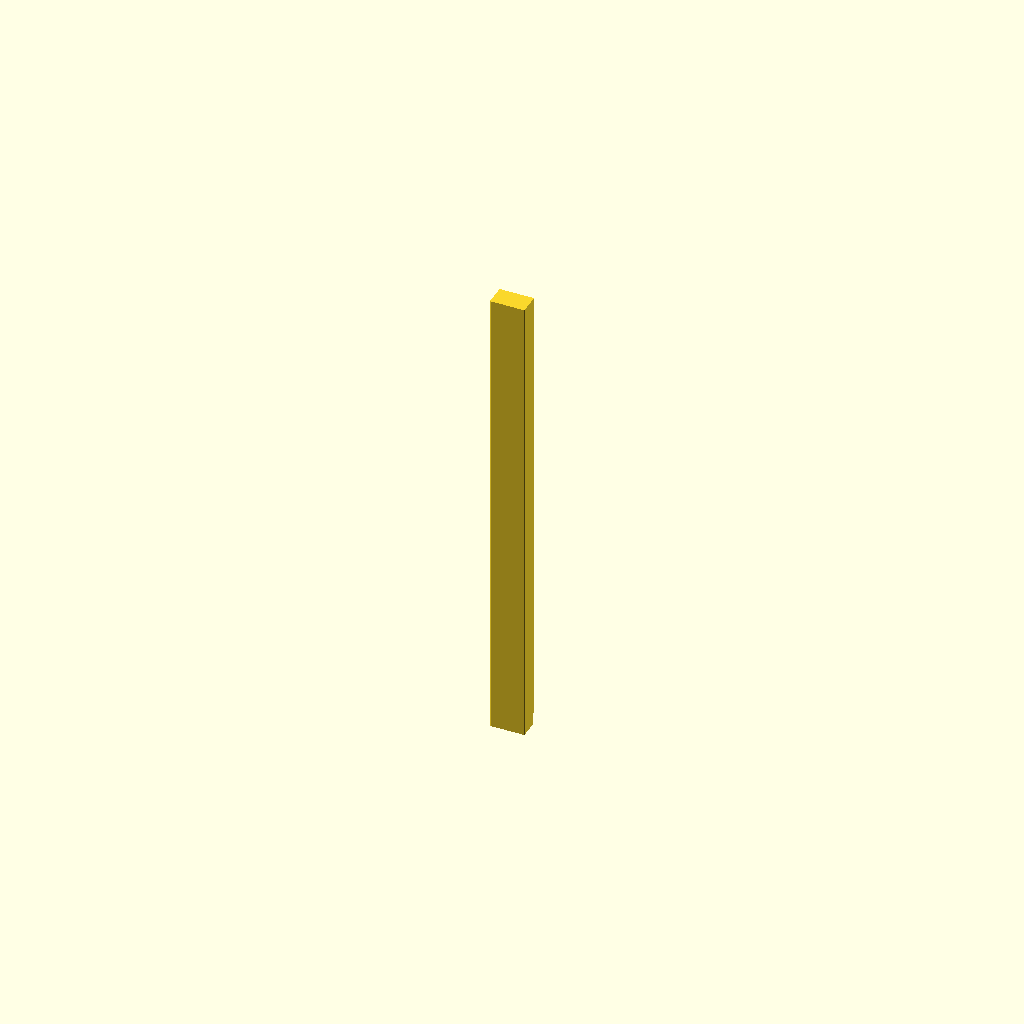
Cell 1: rendered with the file's own defaults.
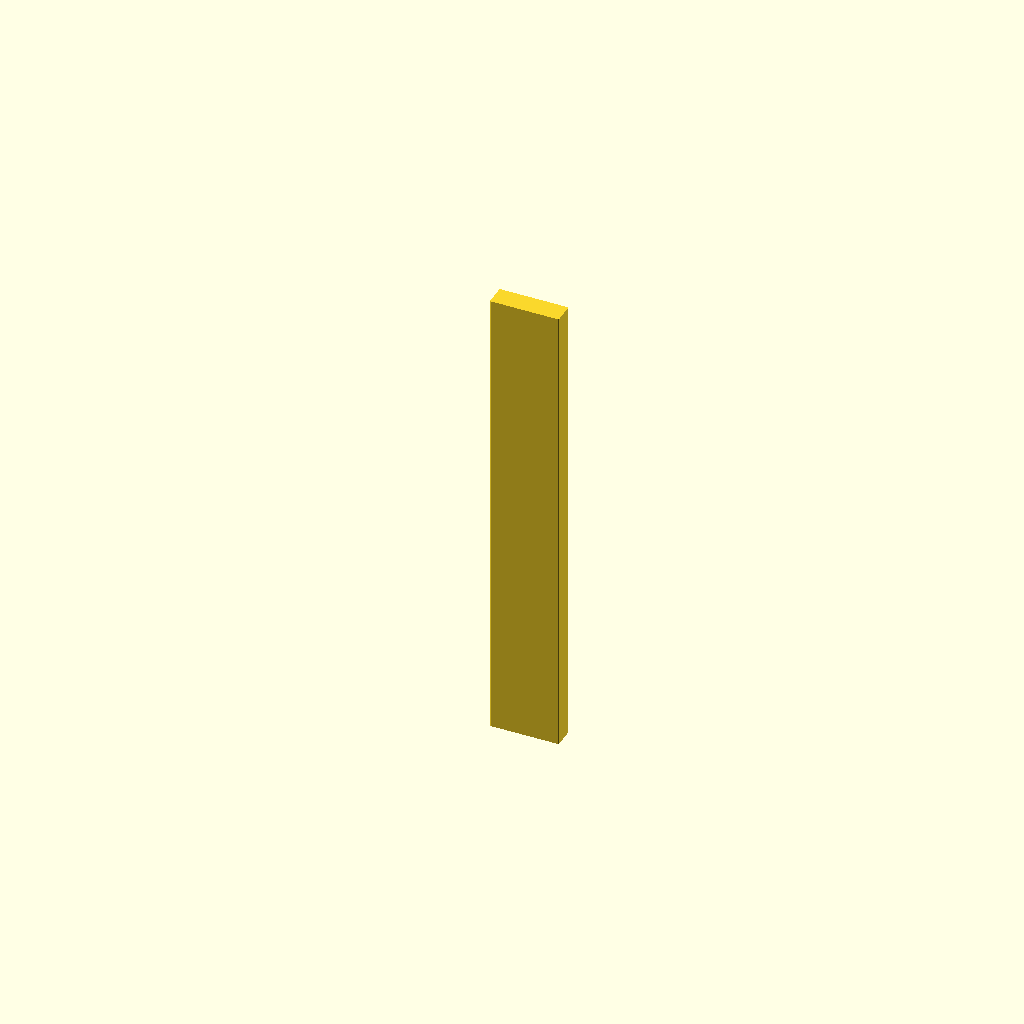
Cell 2 — bar_width set to 88, the other parameters unchanged.
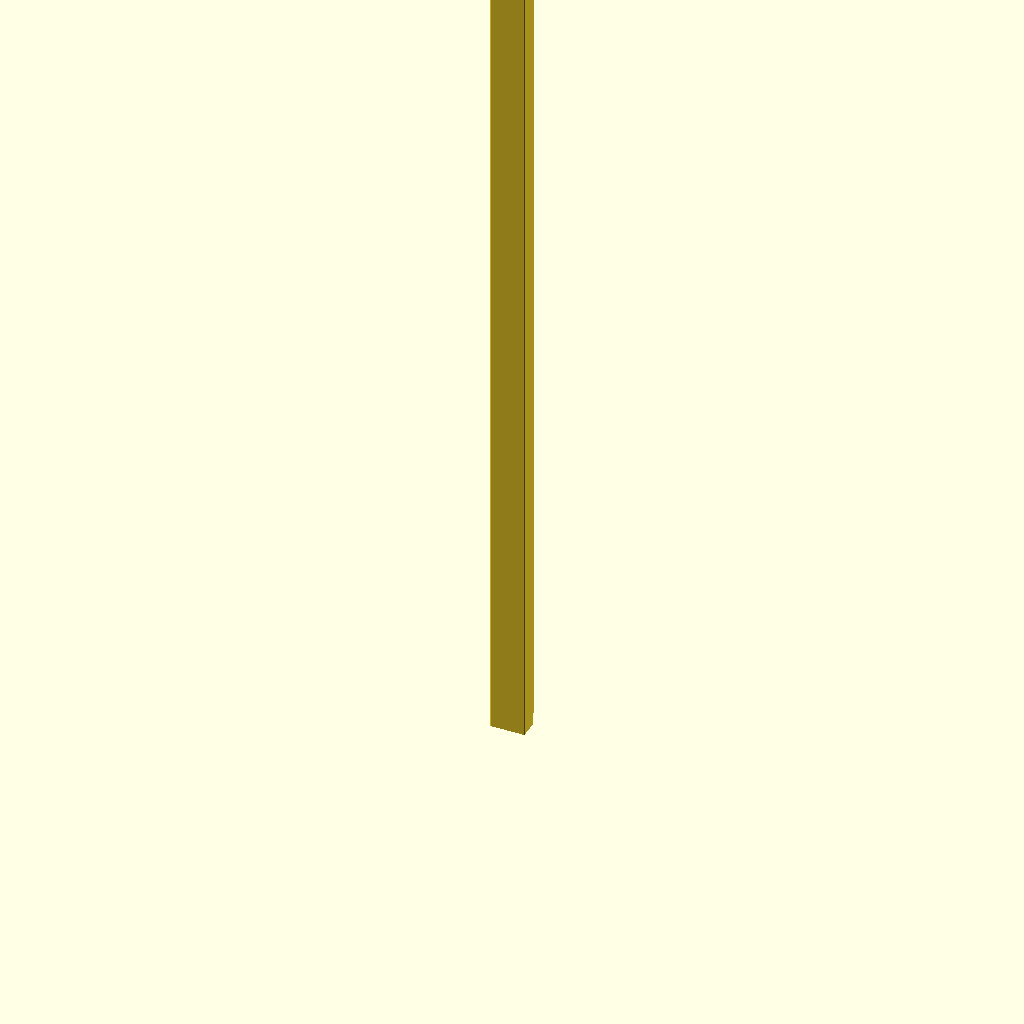
Cell 3: bar_height = 1200 (everything else at default).
All cells are drawn from one camera (rotation 55°, 0°, 25°, orthographic, colour scheme Cornfield), so only the parameter changes between them.
The OpenSCAD source (cad/components/mount_bar.scad):
use <wood_beam.scad>

// Rear wooden cross bar with a saw-cut slot for one vertical wall of the
// upward-open steel U-profile.
// Open this file directly in OpenSCAD to tune and render the part.

/* [Dimensions] */
bar_width = 44;
bar_depth = 27;
bar_height = 600;
slot_width = 2.2;
slot_depth = 15;

module mount_bar(width, depth, height, slot_width, slot_depth) {
    difference() {
        wood_beam(width, depth, height);

        translate([-1, depth - slot_width, -0.1])
            cube([width + 2, slot_width + 0.1, slot_depth + 0.2]);
    }
}

// Standalone component preview/render.
mount_bar(bar_width, bar_depth, bar_height, slot_width, slot_depth);
Parameter table extracted from the source (name, type, default, range or options):
bar_width: number, default 44
bar_depth: number, default 27
bar_height: number, default 600
slot_width: number, default 2.2
slot_depth: number, default 15
